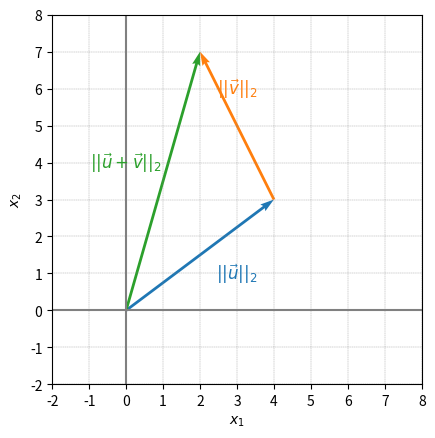

The script that saved this image:
###############
# Authored by Weisheng Jiang
# Book 4  |  From Basic Arithmetic to Machine Learning
# Published and copyrighted by Tsinghua University Press
# Beijing, China, 2022
###############

# Bk4_Ch3_02.py

import numpy as np
from matplotlib import pyplot as plt
import seaborn as sns

u = [0, 0, 4, 3]
v = [0, 0, -2, 4]
u_bis = [4, 3, v[2], v[3]]
w = [0, 0, 2, 7]

fig, ax = plt.subplots()

# 第一列表示第一个向量，起点是u[0],u[1], 终点是u[2],u[3]
# 第二列表示第二个向量
plt.quiver(
    [u[0], u_bis[0], w[0]],
    [u[1], u_bis[1], w[1]],
    [u[2], u_bis[2], w[2]],
    [u[3], u_bis[3], w[3]],
    angles="xy",
    scale_units="xy",
    scale=1,
    color=sns.color_palette(),
)


plt.axvline(x=0, color="grey")
plt.axhline(y=0, color="grey")

plt.text(
    3,
    1,
    r"$||\vec{u}||_2$",
    color=sns.color_palette()[0],
    size=12,
    ha="center",
    va="center",
)

plt.text(
    3,
    6,
    r"$||\vec{v}||_2$",
    color=sns.color_palette()[1],
    size=12,
    ha="center",
    va="center",
)

plt.text(
    0,
    4,
    r"$||\vec{u}+\vec{v}||_2$",
    color=sns.color_palette()[2],
    size=12,
    ha="center",
    va="center",
)

plt.ylabel("$x_2$")
plt.xlabel("$x_1$")
plt.axis("scaled")
ax.set_xticks(np.arange(-2, 8 + 1))
ax.set_yticks(np.arange(-2, 8 + 1))
ax.set_xlim(-2, 8)
ax.set_ylim(-2, 8)
ax.grid(linestyle="--", linewidth=0.25, color=[0.5, 0.5, 0.5])

plt.show()

# reference: Essential Math for Data Science
